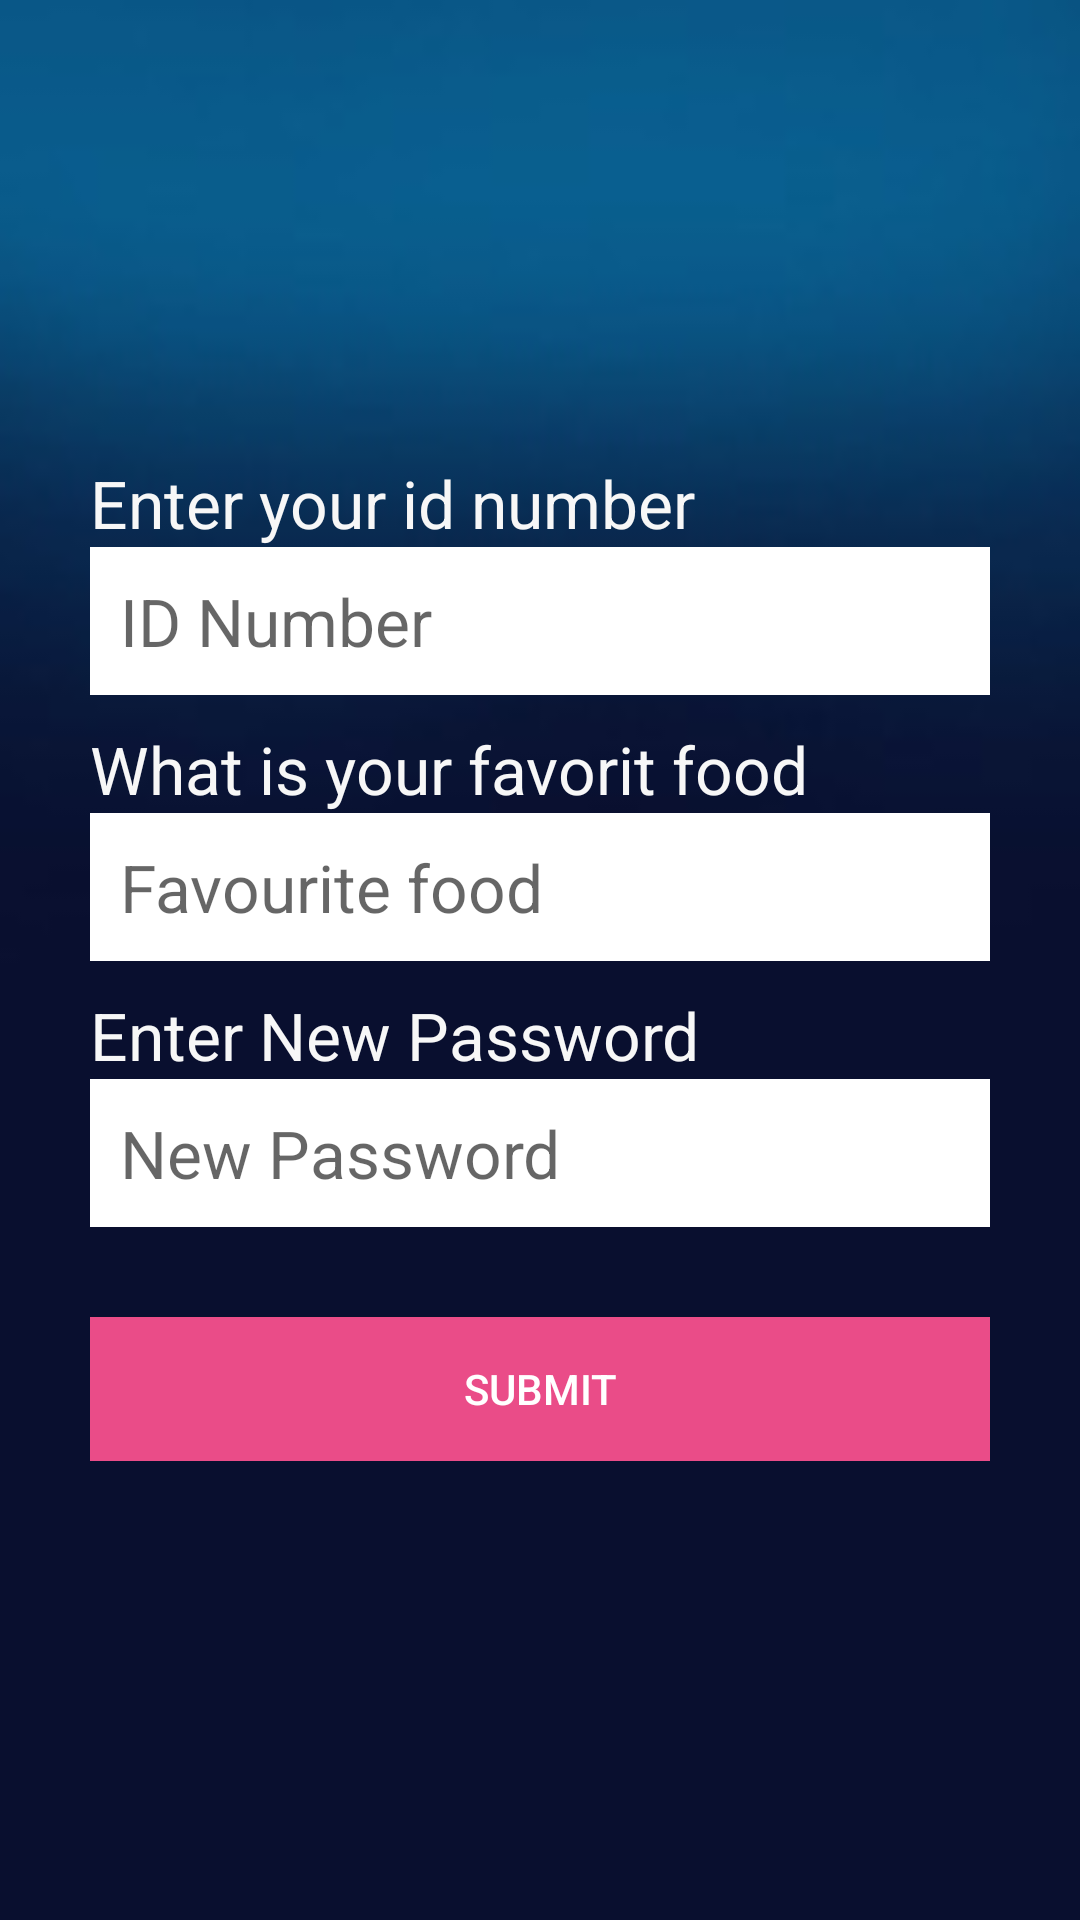

This screen was rendered from an Android layout file. Write that file and the resources it references.
<!-- AndroidManifest.xml: application theme AppTheme -->
<!-- res/layout/forgotpassword.xml -->
<?xml version="1.0" encoding="utf-8"?>
<ScrollView xmlns:android="http://schemas.android.com/apk/res/android"
    android:layout_width="match_parent"
    android:layout_height="match_parent"
    android:fillViewport="true">
<LinearLayout xmlns:android="http://schemas.android.com/apk/res/android"
    android:layout_width="fill_parent"
    android:layout_height="fill_parent"
    android:background="@drawable/background"
    android:gravity="center"
    android:orientation="vertical"
    android:padding="10dp">

    <LinearLayout
        android:layout_width="fill_parent"
        android:layout_height="wrap_content"
        android:layout_gravity="center"
        android:orientation="vertical"
        android:paddingLeft="20dp"
        android:paddingRight="20dp" >

        <TextView
            android:layout_width="wrap_content"
            android:layout_height="wrap_content"
            android:textAppearance="?android:attr/textAppearanceLarge"
            android:text="Enter your id number"
            android:textColor="#f7f7f7"
            android:id="@+id/explanation"
            android:layout_alignParentTop="true"
            android:layout_centerHorizontal="true" />

        <EditText
            android:inputType="number"
            android:id="@+id/sidno"
            android:hint="ID Number"
            android:layout_centerHorizontal="true"
            android:ems="10"
            android:layout_width="fill_parent"
            android:layout_height="wrap_content"
            android:layout_marginBottom="10dp"
            android:padding="10dp"
            android:textColor="#f7f7f7"
            android:textAppearance="?android:attr/textAppearanceLarge"
            android:background="@color/white"/>

        <TextView
            android:text="What is your favorit food"
            android:id="@+id/food"
            android:textColor="#f7f7f7"
            android:layout_width="wrap_content"
            android:layout_height="wrap_content"
            android:textAppearance="?android:attr/textAppearanceLarge" />

        <EditText
            android:id="@+id/foodans"
            android:layout_centerHorizontal="true"
            android:ems="10"
            android:layout_width="fill_parent"
            android:layout_height="wrap_content"
            android:layout_marginBottom="10dp"
            android:padding="10dp"
            android:hint="Favourite food"
            android:textColor="#f7f7f7"
            android:textAppearance="?android:attr/textAppearanceLarge"
            android:background="@color/white" />

        <TextView
            android:text="Enter New Password"
            android:id="@+id/newpass"
            android:textColor="#f7f7f7"
            android:layout_width="wrap_content"
            android:layout_height="wrap_content"
            android:textAppearance="?android:attr/textAppearanceLarge" />

        <EditText
            android:id="@+id/npass"
            android:layout_centerHorizontal="true"
            android:ems="10"
            android:layout_width="fill_parent"
            android:layout_height="wrap_content"
            android:layout_marginBottom="10dp"
            android:padding="10dp"
            android:textColor="#f7f7f7"
            android:textAppearance="?android:attr/textAppearanceLarge"
            android:background="@color/white"
            android:hint="New Password" />

        <Button
            android:id="@+id/bSubmit"
            android:layout_width="fill_parent"
            android:layout_height="wrap_content"
            android:layout_marginTop="20dip"
            android:background="#ea4c88"
            android:text="Submit"
            android:textColor="@color/white" />
    </LinearLayout>
</LinearLayout>
    </ScrollView>
<!-- resources referenced by this layout -->
<resources>
  <color name="white">#ffffff</color>
  <!-- drawable background: jpg bitmap (drawable, 2139 bytes) -->
  <style name="AppTheme" parent="Theme.AppCompat.Light.NoActionBar">
          
          <item name="colorPrimary">@color/colorPrimary</item>
          <item name="colorPrimaryDark">@color/colorPrimaryDark</item>
          <item name="colorAccent">@color/colorAccent</item>
      </style>
  <color name="colorPrimary">#3F51B5</color>
  <color name="colorPrimaryDark">#303F9F</color>
  <color name="colorAccent">#FF4081</color>
</resources>
